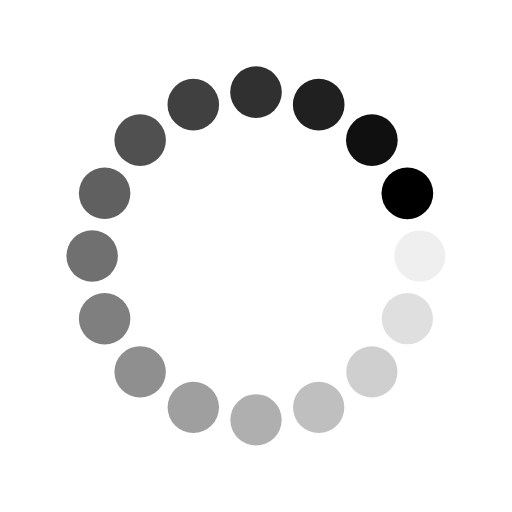
t = 0.00 s
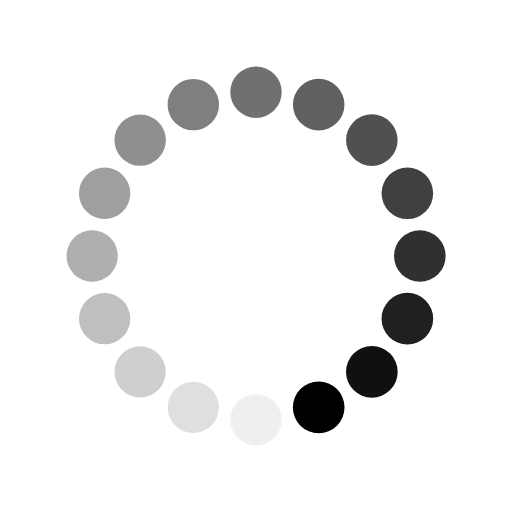
t = 0.25 s
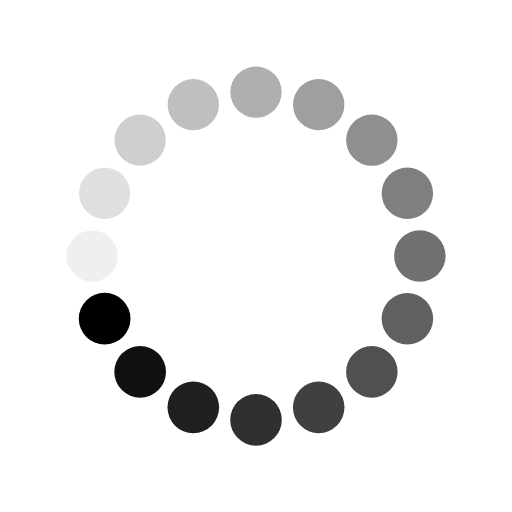
t = 0.50 s
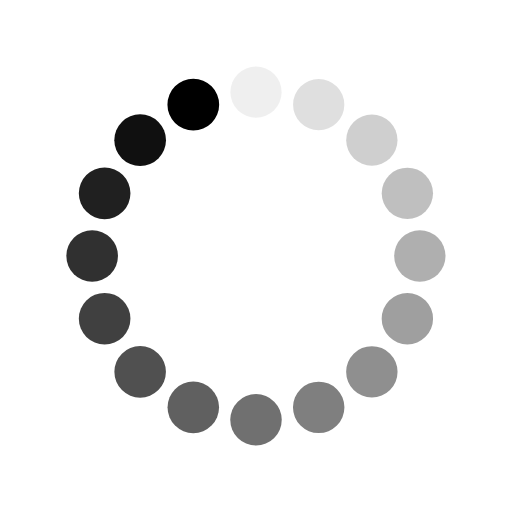
t = 0.75 s

The animated SVG that drew these frames (rendered in a browser with its animation timeline set to each time). Animation: 32 SMIL elements (animate=16,animateTransform=16); one cycle of 1.00 s, repeats indefinitely.

<?xml version="1.0" encoding="utf-8"?>
<svg xmlns="http://www.w3.org/2000/svg" xmlns:xlink="http://www.w3.org/1999/xlink" style="margin: auto; background: transparent; display: block; shape-rendering: auto;" width="200px" height="200px" viewBox="0 0 100 100" preserveAspectRatio="xMidYMid">
<g transform="translate(82,50)">
<g transform="rotate(0)">
<circle cx="0" cy="0" r="5" fill="#000000" fill-opacity="1">
  <animateTransform attributeName="transform" type="scale" begin="-0.9375s" values="1.01 1.01;1 1" keyTimes="0;1" dur="1s" repeatCount="indefinite"></animateTransform>
  <animate attributeName="fill-opacity" keyTimes="0;1" dur="1s" repeatCount="indefinite" values="1;0" begin="-0.9375s"></animate>
</circle>
</g>
</g><g transform="translate(79.56414504036118,62.245869835682875)">
<g transform="rotate(22.5)">
<circle cx="0" cy="0" r="5" fill="#000000" fill-opacity="0.9375">
  <animateTransform attributeName="transform" type="scale" begin="-0.875s" values="1.01 1.01;1 1" keyTimes="0;1" dur="1s" repeatCount="indefinite"></animateTransform>
  <animate attributeName="fill-opacity" keyTimes="0;1" dur="1s" repeatCount="indefinite" values="1;0" begin="-0.875s"></animate>
</circle>
</g>
</g><g transform="translate(72.62741699796952,72.62741699796952)">
<g transform="rotate(45)">
<circle cx="0" cy="0" r="5" fill="#000000" fill-opacity="0.875">
  <animateTransform attributeName="transform" type="scale" begin="-0.8125s" values="1.01 1.01;1 1" keyTimes="0;1" dur="1s" repeatCount="indefinite"></animateTransform>
  <animate attributeName="fill-opacity" keyTimes="0;1" dur="1s" repeatCount="indefinite" values="1;0" begin="-0.8125s"></animate>
</circle>
</g>
</g><g transform="translate(62.245869835682875,79.56414504036118)">
<g transform="rotate(67.5)">
<circle cx="0" cy="0" r="5" fill="#000000" fill-opacity="0.8125">
  <animateTransform attributeName="transform" type="scale" begin="-0.75s" values="1.01 1.01;1 1" keyTimes="0;1" dur="1s" repeatCount="indefinite"></animateTransform>
  <animate attributeName="fill-opacity" keyTimes="0;1" dur="1s" repeatCount="indefinite" values="1;0" begin="-0.75s"></animate>
</circle>
</g>
</g><g transform="translate(50,82)">
<g transform="rotate(90)">
<circle cx="0" cy="0" r="5" fill="#000000" fill-opacity="0.75">
  <animateTransform attributeName="transform" type="scale" begin="-0.6875s" values="1.01 1.01;1 1" keyTimes="0;1" dur="1s" repeatCount="indefinite"></animateTransform>
  <animate attributeName="fill-opacity" keyTimes="0;1" dur="1s" repeatCount="indefinite" values="1;0" begin="-0.6875s"></animate>
</circle>
</g>
</g><g transform="translate(37.75413016431713,79.56414504036118)">
<g transform="rotate(112.5)">
<circle cx="0" cy="0" r="5" fill="#000000" fill-opacity="0.6875">
  <animateTransform attributeName="transform" type="scale" begin="-0.625s" values="1.01 1.01;1 1" keyTimes="0;1" dur="1s" repeatCount="indefinite"></animateTransform>
  <animate attributeName="fill-opacity" keyTimes="0;1" dur="1s" repeatCount="indefinite" values="1;0" begin="-0.625s"></animate>
</circle>
</g>
</g><g transform="translate(27.37258300203048,72.62741699796952)">
<g transform="rotate(135)">
<circle cx="0" cy="0" r="5" fill="#000000" fill-opacity="0.625">
  <animateTransform attributeName="transform" type="scale" begin="-0.5625s" values="1.01 1.01;1 1" keyTimes="0;1" dur="1s" repeatCount="indefinite"></animateTransform>
  <animate attributeName="fill-opacity" keyTimes="0;1" dur="1s" repeatCount="indefinite" values="1;0" begin="-0.5625s"></animate>
</circle>
</g>
</g><g transform="translate(20.435854959638824,62.245869835682875)">
<g transform="rotate(157.5)">
<circle cx="0" cy="0" r="5" fill="#000000" fill-opacity="0.5625">
  <animateTransform attributeName="transform" type="scale" begin="-0.5s" values="1.01 1.01;1 1" keyTimes="0;1" dur="1s" repeatCount="indefinite"></animateTransform>
  <animate attributeName="fill-opacity" keyTimes="0;1" dur="1s" repeatCount="indefinite" values="1;0" begin="-0.5s"></animate>
</circle>
</g>
</g><g transform="translate(18,50.00000000000001)">
<g transform="rotate(180)">
<circle cx="0" cy="0" r="5" fill="#000000" fill-opacity="0.5">
  <animateTransform attributeName="transform" type="scale" begin="-0.4375s" values="1.01 1.01;1 1" keyTimes="0;1" dur="1s" repeatCount="indefinite"></animateTransform>
  <animate attributeName="fill-opacity" keyTimes="0;1" dur="1s" repeatCount="indefinite" values="1;0" begin="-0.4375s"></animate>
</circle>
</g>
</g><g transform="translate(20.43585495963882,37.75413016431713)">
<g transform="rotate(202.49999999999997)">
<circle cx="0" cy="0" r="5" fill="#000000" fill-opacity="0.4375">
  <animateTransform attributeName="transform" type="scale" begin="-0.375s" values="1.01 1.01;1 1" keyTimes="0;1" dur="1s" repeatCount="indefinite"></animateTransform>
  <animate attributeName="fill-opacity" keyTimes="0;1" dur="1s" repeatCount="indefinite" values="1;0" begin="-0.375s"></animate>
</circle>
</g>
</g><g transform="translate(27.372583002030474,27.37258300203048)">
<g transform="rotate(225)">
<circle cx="0" cy="0" r="5" fill="#000000" fill-opacity="0.375">
  <animateTransform attributeName="transform" type="scale" begin="-0.3125s" values="1.01 1.01;1 1" keyTimes="0;1" dur="1s" repeatCount="indefinite"></animateTransform>
  <animate attributeName="fill-opacity" keyTimes="0;1" dur="1s" repeatCount="indefinite" values="1;0" begin="-0.3125s"></animate>
</circle>
</g>
</g><g transform="translate(37.75413016431711,20.43585495963883)">
<g transform="rotate(247.49999999999997)">
<circle cx="0" cy="0" r="5" fill="#000000" fill-opacity="0.3125">
  <animateTransform attributeName="transform" type="scale" begin="-0.25s" values="1.01 1.01;1 1" keyTimes="0;1" dur="1s" repeatCount="indefinite"></animateTransform>
  <animate attributeName="fill-opacity" keyTimes="0;1" dur="1s" repeatCount="indefinite" values="1;0" begin="-0.25s"></animate>
</circle>
</g>
</g><g transform="translate(49.99999999999999,18)">
<g transform="rotate(270)">
<circle cx="0" cy="0" r="5" fill="#000000" fill-opacity="0.25">
  <animateTransform attributeName="transform" type="scale" begin="-0.1875s" values="1.01 1.01;1 1" keyTimes="0;1" dur="1s" repeatCount="indefinite"></animateTransform>
  <animate attributeName="fill-opacity" keyTimes="0;1" dur="1s" repeatCount="indefinite" values="1;0" begin="-0.1875s"></animate>
</circle>
</g>
</g><g transform="translate(62.24586983568288,20.435854959638828)">
<g transform="rotate(292.50000000000006)">
<circle cx="0" cy="0" r="5" fill="#000000" fill-opacity="0.1875">
  <animateTransform attributeName="transform" type="scale" begin="-0.125s" values="1.01 1.01;1 1" keyTimes="0;1" dur="1s" repeatCount="indefinite"></animateTransform>
  <animate attributeName="fill-opacity" keyTimes="0;1" dur="1s" repeatCount="indefinite" values="1;0" begin="-0.125s"></animate>
</circle>
</g>
</g><g transform="translate(72.62741699796952,27.372583002030474)">
<g transform="rotate(315)">
<circle cx="0" cy="0" r="5" fill="#000000" fill-opacity="0.125">
  <animateTransform attributeName="transform" type="scale" begin="-0.0625s" values="1.01 1.01;1 1" keyTimes="0;1" dur="1s" repeatCount="indefinite"></animateTransform>
  <animate attributeName="fill-opacity" keyTimes="0;1" dur="1s" repeatCount="indefinite" values="1;0" begin="-0.0625s"></animate>
</circle>
</g>
</g><g transform="translate(79.56414504036117,37.754130164317104)">
<g transform="rotate(337.49999999999994)">
<circle cx="0" cy="0" r="5" fill="#000000" fill-opacity="0.0625">
  <animateTransform attributeName="transform" type="scale" begin="0s" values="1.01 1.01;1 1" keyTimes="0;1" dur="1s" repeatCount="indefinite"></animateTransform>
  <animate attributeName="fill-opacity" keyTimes="0;1" dur="1s" repeatCount="indefinite" values="1;0" begin="0s"></animate>
</circle>
</g>
</g>
<!-- [ldio] generated by https://loading.io/ --></svg>
